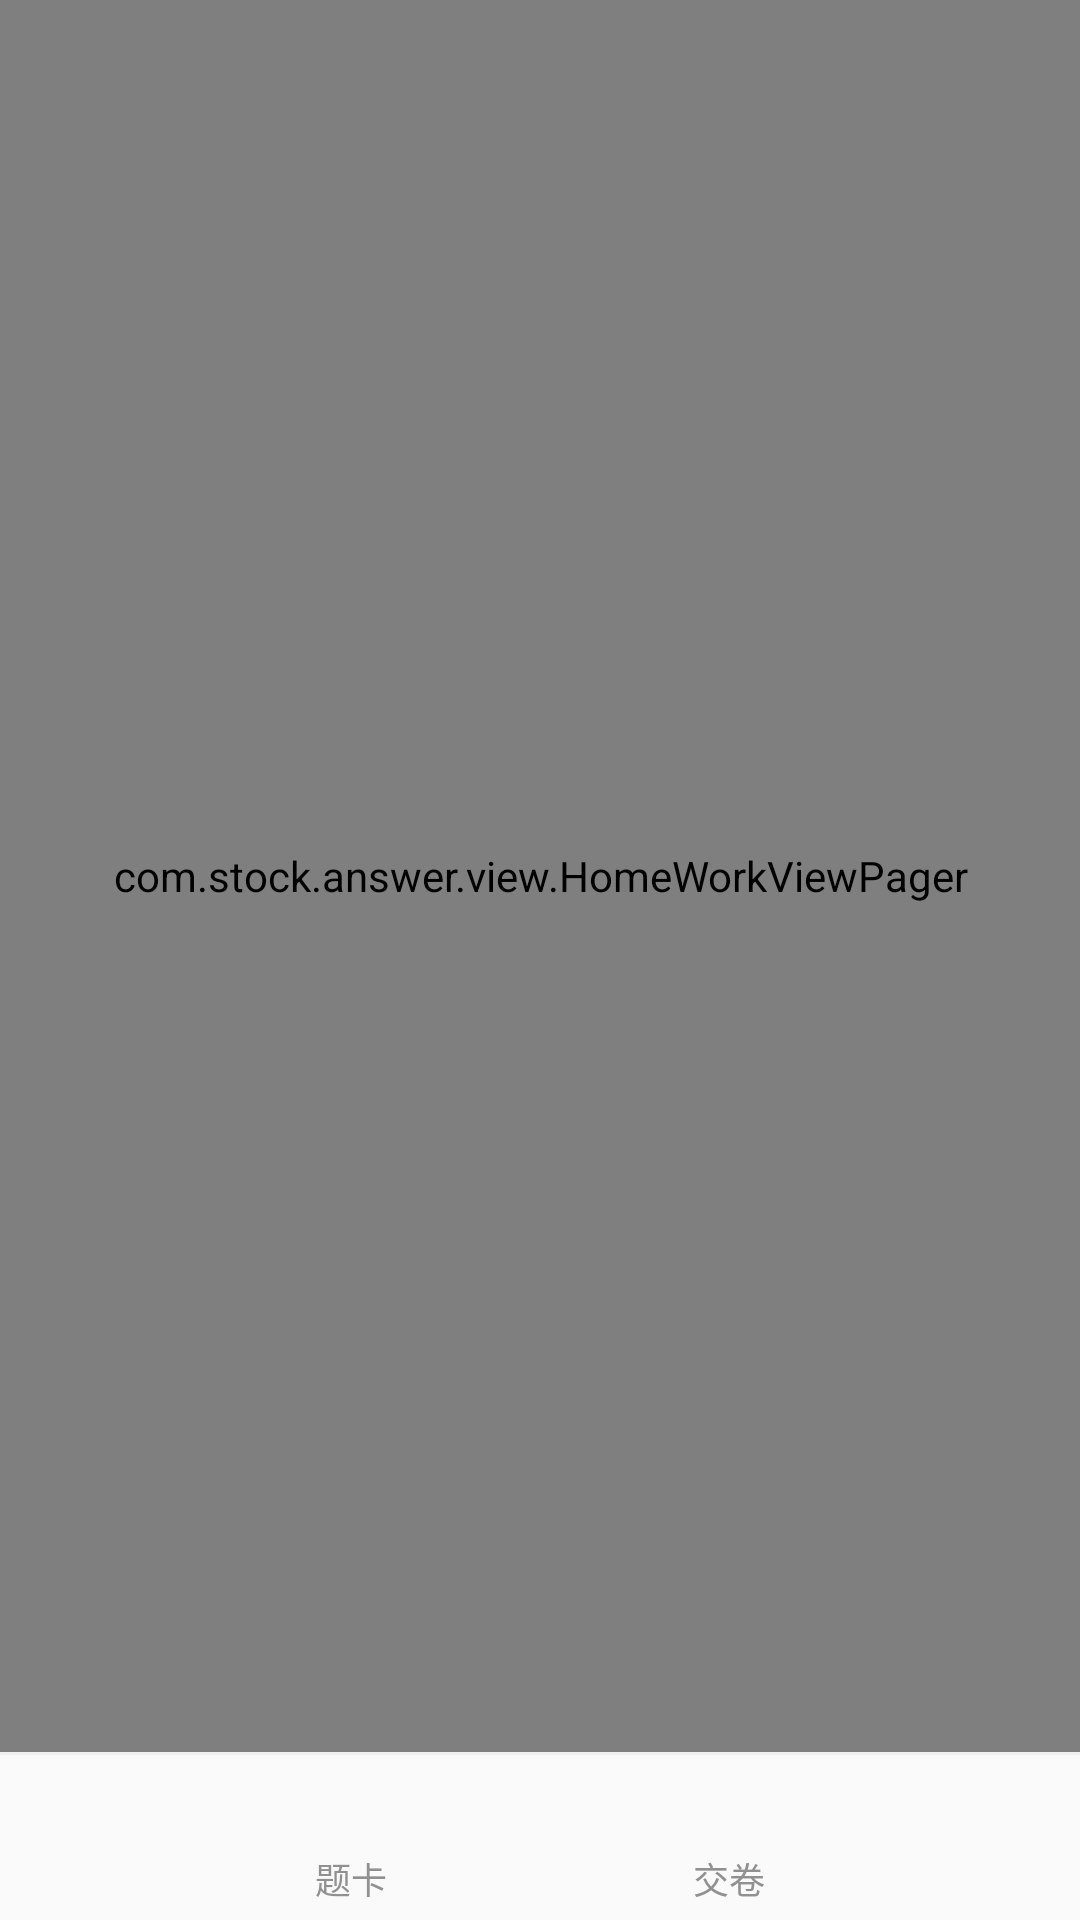

The Android layout XML behind this screen, and the referenced resources:
<!-- AndroidManifest.xml: application theme AppTheme -->
<!-- res/layout/activity_question.xml -->
<?xml version="1.0" encoding="utf-8"?>
<RelativeLayout xmlns:android="http://schemas.android.com/apk/res/android"
    android:layout_width="match_parent"
    android:layout_height="match_parent"
    xmlns:app="http://schemas.android.com/apk/res-auto"
    android:orientation="vertical">
    <LinearLayout
        android:layout_width="match_parent"
        android:layout_height="match_parent"
        android:orientation="vertical">

        <com.stock.answer.view.HomeWorkViewPager
            android:id="@+id/view_pager"
            android:layout_width="match_parent"
            android:layout_height="0dp"
            android:layout_weight="1">
        </com.stock.answer.view.HomeWorkViewPager>

        <RelativeLayout
            android:id="@+id/rl_bottom"
            android:layout_width="match_parent"
            android:layout_height="56dp">

            <View
                android:layout_width="match_parent"
                android:layout_height="1dp"
                android:background="#F1F1F1" />

            <LinearLayout
                android:layout_width="wrap_content"
                android:layout_height="match_parent"
                android:layout_centerHorizontal="true"
                android:gravity="center"
                android:orientation="horizontal">

                <LinearLayout
                    android:id="@+id/ll_card"
                    android:layout_width="wrap_content"
                    android:layout_height="wrap_content"
                    android:orientation="vertical"
                    android:paddingLeft="5dp"
                    android:paddingRight="5dp">

                    <ImageView
                        android:layout_width="24dp"
                        android:layout_height="24dp"
                        android:layout_gravity="center_horizontal"
                        android:src="@drawable/icon_homework_card" />

                    <TextView
                        android:layout_width="wrap_content"
                        android:layout_height="wrap_content"
                        android:layout_gravity="center_horizontal"
                        android:layout_marginTop="4dp"
                        android:includeFontPadding="false"
                        android:text="题卡"
                        android:textColor="#919191"
                        android:textSize="12sp" />

                </LinearLayout>

                <LinearLayout
                    android:id="@+id/ll_finish"
                    android:layout_width="wrap_content"
                    android:layout_height="wrap_content"
                    android:layout_marginLeft="92dp"
                    android:orientation="vertical"
                    android:paddingLeft="5dp"
                    android:paddingRight="5dp">

                    <ImageView
                        android:layout_width="24dp"
                        android:layout_height="24dp"
                        android:layout_gravity="center_horizontal"
                        android:src="@drawable/icon_homework_submit" />

                    <TextView
                        android:layout_width="wrap_content"
                        android:layout_height="wrap_content"
                        android:layout_gravity="center_horizontal"
                        android:layout_marginTop="4dp"
                        android:includeFontPadding="false"
                        android:text="交卷"
                        android:textColor="#919191"
                        android:textSize="12sp" />

                </LinearLayout>

            </LinearLayout>

        </RelativeLayout>

    </LinearLayout>

</RelativeLayout>
<!-- resources referenced by this layout -->
<resources>
  <style name="AppTheme" parent="Theme.AppCompat.Light.NoActionBar">
          
          <item name="colorPrimary">@color/colorPrimary</item>
          <item name="colorPrimaryDark">@color/colorPrimaryDark</item>
          <item name="colorAccent">@color/colorAccent</item>
      </style>
  <color name="colorPrimary">#FFFFFF</color>
  <color name="colorPrimaryDark">#FFFFFF</color>
  <color name="colorAccent">@color/hongfen</color>
  <color name="hongfen">#DDFC4C50</color>
</resources>
